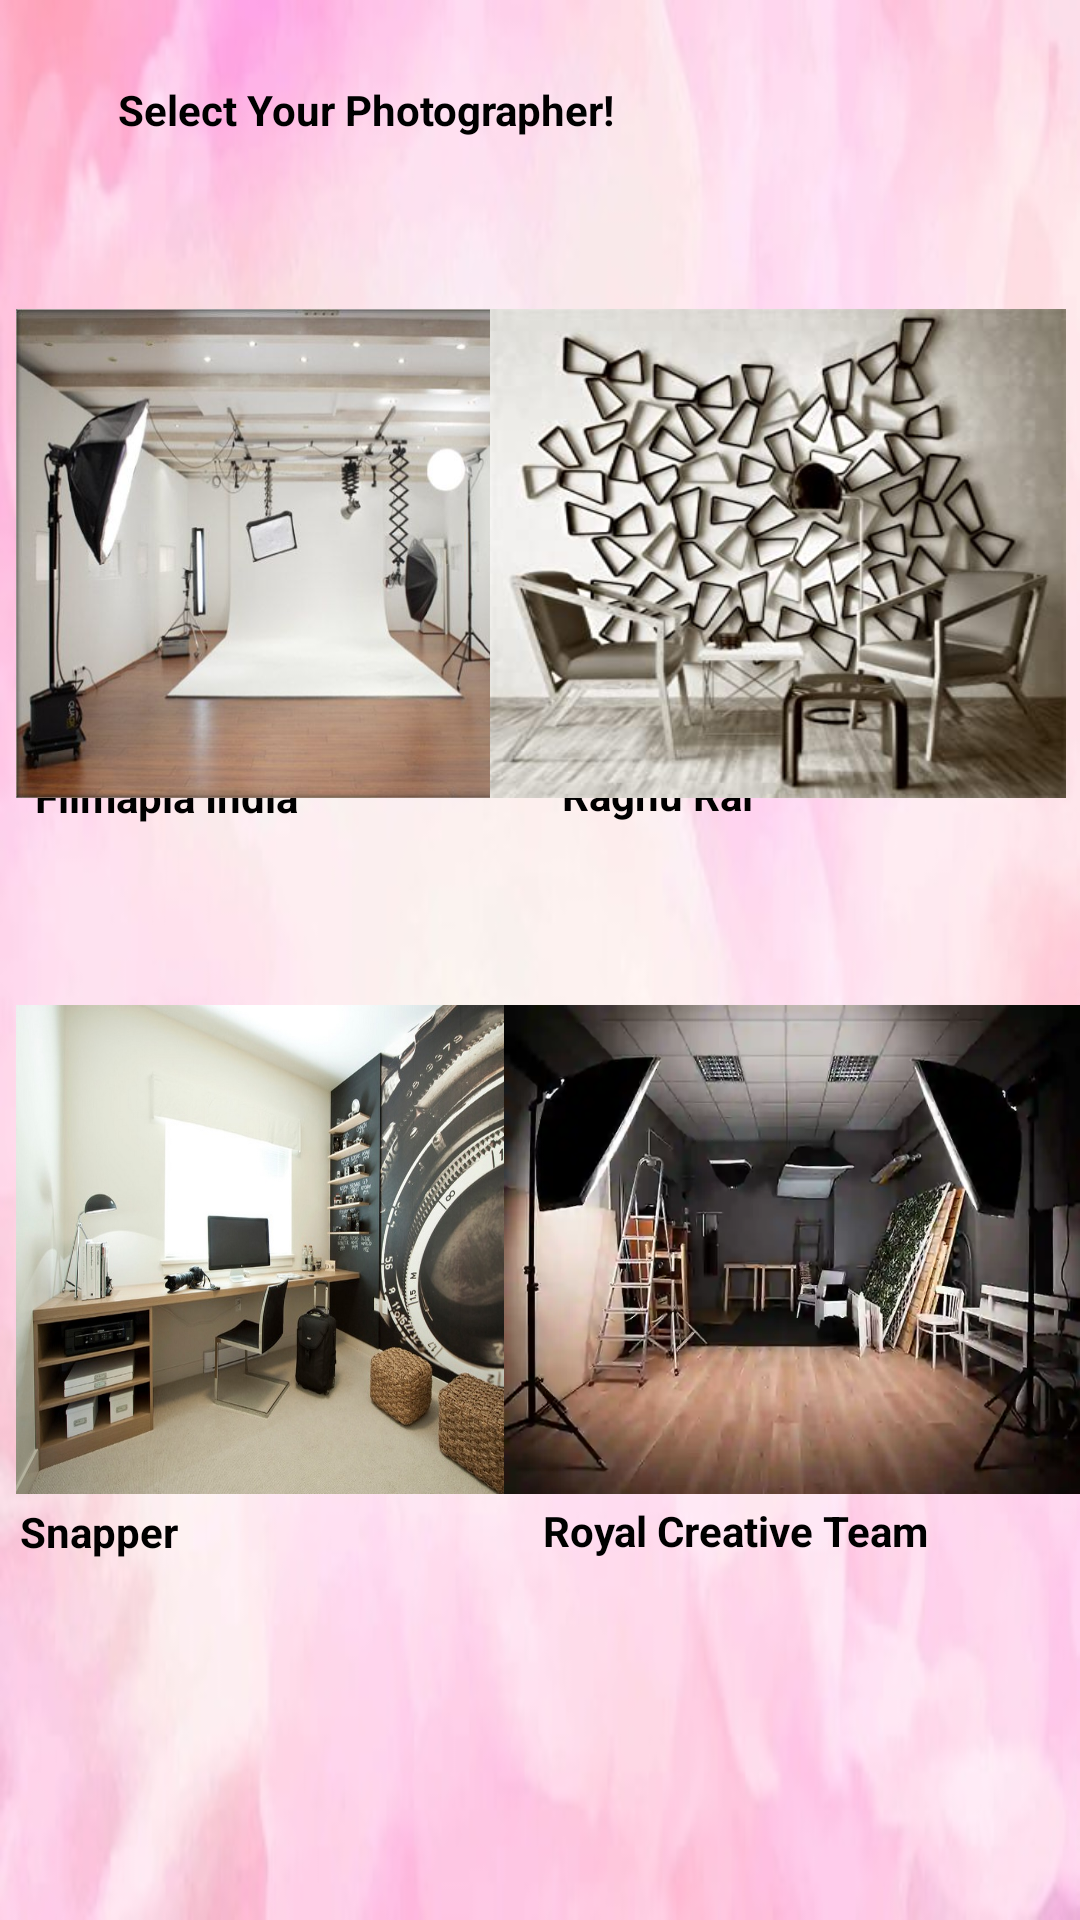

Here is an Android app screen rendered from its layout file. Give the layout XML and the strings, colors and styles it references.
<!-- AndroidManifest.xml: application theme Theme.VRVEVENTPLANNERS -->
<!-- res/layout/activity_photographer.xml -->
<?xml version="1.0" encoding="utf-8"?>
<androidx.constraintlayout.widget.ConstraintLayout xmlns:android="http://schemas.android.com/apk/res/android"
    xmlns:app="http://schemas.android.com/apk/res-auto"
    xmlns:tools="http://schemas.android.com/tools"
    android:layout_width="match_parent"
    android:layout_height="match_parent"
    tools:context=".Photographer"
    android:background="@drawable/pbg">

    <TextView
        android:layout_width="313dp"
        android:layout_height="64dp"
        android:text="Select Your Photographer!"
        android:textColor="@color/black"
        android:textStyle="bold"
        app:layout_constraintBottom_toBottomOf="parent"
        app:layout_constraintHorizontal_bias="0.836"
        app:layout_constraintLeft_toLeftOf="parent"
        app:layout_constraintRight_toRightOf="parent"
        app:layout_constraintTop_toTopOf="parent"
        app:layout_constraintVertical_bias="0.047" />

    <TextView
        android:layout_width="wrap_content"
        android:layout_height="wrap_content"
        android:text="Filmapia India"
        android:textColor="@color/black"
        android:textStyle="bold"
        app:layout_constraintBottom_toBottomOf="parent"
        app:layout_constraintHorizontal_bias="0.043"
        app:layout_constraintLeft_toLeftOf="parent"
        app:layout_constraintRight_toRightOf="parent"
        app:layout_constraintTop_toTopOf="parent"
        app:layout_constraintVertical_bias="0.412" />

    <TextView
        android:layout_width="wrap_content"
        android:layout_height="wrap_content"
        android:text="Raghu Rai"
        android:textColor="@color/black"
        android:textStyle="bold"
        app:layout_constraintBottom_toBottomOf="parent"
        app:layout_constraintHorizontal_bias="0.632"
        app:layout_constraintLeft_toLeftOf="parent"
        app:layout_constraintRight_toRightOf="parent"
        app:layout_constraintTop_toTopOf="parent"
        app:layout_constraintVertical_bias="0.411" />

    <TextView

        android:layout_width="wrap_content"
        android:layout_height="wrap_content"
        android:text="Snapper"
        android:textColor="@color/black"
        android:textStyle="bold"
        app:layout_constraintBottom_toBottomOf="parent"
        app:layout_constraintHorizontal_bias="0.022"
        app:layout_constraintLeft_toLeftOf="parent"
        app:layout_constraintRight_toRightOf="parent"
        app:layout_constraintTop_toTopOf="parent"
        app:layout_constraintVertical_bias="0.807" />

    <TextView
        android:layout_width="wrap_content"
        android:layout_height="wrap_content"
        android:text="Royal Creative Team "
        android:textColor="@color/black"
        android:textStyle="bold"
        app:layout_constraintBottom_toBottomOf="parent"
        app:layout_constraintHorizontal_bias="0.793"
        app:layout_constraintLeft_toLeftOf="parent"
        app:layout_constraintRight_toRightOf="parent"
        app:layout_constraintTop_toTopOf="parent"
        app:layout_constraintVertical_bias="0.806" />

    <ImageButton
        android:id="@+id/pic1"
        android:layout_width="192dp"
        android:layout_height="163dp"
        android:background="@drawable/pic1"
        app:layout_constraintBottom_toBottomOf="parent"
        app:layout_constraintEnd_toEndOf="parent"
        app:layout_constraintHorizontal_bias="0.031"
        app:layout_constraintStart_toStartOf="parent"
        app:layout_constraintTop_toTopOf="parent"
        app:layout_constraintVertical_bias="0.216" />


    <ImageButton
        android:id="@+id/pic2"
        android:layout_width="192dp"
        android:layout_height="163dp"
        android:background="@drawable/pic2"
        app:layout_constraintBottom_toBottomOf="parent"
        app:layout_constraintEnd_toEndOf="parent"
        app:layout_constraintHorizontal_bias="0.972"
        app:layout_constraintStart_toStartOf="parent"
        app:layout_constraintTop_toTopOf="parent"
        app:layout_constraintVertical_bias="0.216" />

    <ImageButton
        android:id="@+id/pic3"
        android:layout_width="192dp"
        android:layout_height="163dp"
        android:background="@drawable/pic3"
        app:layout_constraintBottom_toBottomOf="parent"
        app:layout_constraintEnd_toEndOf="parent"
        app:layout_constraintHorizontal_bias="0.031"
        app:layout_constraintStart_toStartOf="parent"
        app:layout_constraintTop_toTopOf="parent"
        app:layout_constraintVertical_bias="0.702" />

    <ImageButton
        android:id="@+id/pic4"
        android:layout_width="192dp"
        android:layout_height="163dp"
        android:background="@drawable/pic4"
        app:layout_constraintBottom_toBottomOf="parent"
        app:layout_constraintEnd_toEndOf="parent"
        app:layout_constraintHorizontal_bias="1.0"
        app:layout_constraintStart_toStartOf="parent"
        app:layout_constraintTop_toTopOf="parent"
        app:layout_constraintVertical_bias="0.702" />

    <Button
        android:id="@+id/Back"
        android:layout_width="wrap_content"
        android:layout_height="wrap_content"
        android:layout_marginTop="664dp"
        android:backgroundTint="#D500F9"
        android:text="Back"
        app:layout_constraintEnd_toEndOf="parent"
        app:layout_constraintHorizontal_bias="0.049"
        app:layout_constraintStart_toStartOf="parent"
        app:layout_constraintTop_toTopOf="parent" />

    <Button
        android:id="@+id/Skip"
        android:layout_width="wrap_content"
        android:layout_height="wrap_content"
        android:layout_marginTop="664dp"
        android:backgroundTint="#D500F9"
        android:text="Skip"
        app:layout_constraintEnd_toEndOf="parent"
        app:layout_constraintHorizontal_bias="0.95"
        app:layout_constraintStart_toStartOf="parent"
        app:layout_constraintTop_toTopOf="parent" />

</androidx.constraintlayout.widget.ConstraintLayout>
<!-- resources referenced by this layout -->
<resources>
  <!-- drawable pbg: jpg bitmap (drawable-v24, 15551 bytes) -->
  <!-- drawable pic1: png bitmap (drawable-v24, 41954 bytes) -->
  <!-- drawable pic2: png bitmap (drawable-v24, 26741 bytes) -->
  <!-- drawable pic3: png bitmap (drawable-v24, 166775 bytes) -->
  <!-- drawable pic4: png bitmap (drawable-v24, 17208 bytes) -->
  <style name="Theme.VRVEVENTPLANNERS" parent="Theme.MaterialComponents.DayNight.NoActionBar">
          
          <item name="colorPrimary">@color/purple_500</item>
          <item name="colorPrimaryVariant">@color/purple_700</item>
          <item name="colorOnPrimary">@color/white</item>
          
          <item name="colorSecondary">@color/teal_200</item>
          <item name="colorSecondaryVariant">@color/teal_700</item>
          <item name="colorOnSecondary">@color/black</item>
          
          <item name="android:statusBarColor" tools:targetApi="l">?attr/colorPrimaryVariant</item>
          
      </style>
  <!-- not gathered from this repository: default colours our renderer supplied (Android Studio template values) -->
  <color name="purple_500">#FF6200EE</color>
  <color name="purple_700">#FF3700B3</color>
  <color name="teal_200">#FF03DAC5</color>
  <color name="teal_700">#FF018786</color>
  <color name="black">#FF000000</color>
  <color name="white">#FFFFFFFF</color>
</resources>
